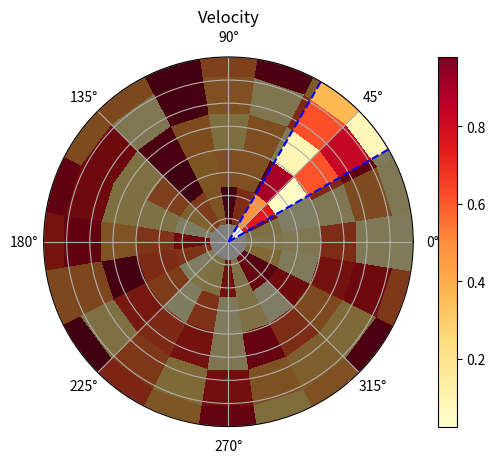

This figure's Python source:
import matplotlib.pyplot as plt
import numpy as np

"""

"""
class polarRing:
    def __init__(self, thetaNum = 20, tickNum = 5, tickMax = 2):
        self.thetan = thetaNum
        self.tickn = tickNum
        self.tickm = tickMax
    def drawHeatMap(self, data, alpha1, alpha2):
        theta, r = np.mgrid[0:2 * np.pi:21j, 0:2:6j]   #6 = tickn+1    21 = thetaNum+1
        z = np.random.random(theta.size).reshape(theta.shape)
        ## print(theta.size,theta.shape)
        fig, ax = plt.subplots(1, 1, subplot_kw=dict(projection='polar'))
        #cmap_light = ListedColormap(['#FFAAAA', '#AAFFAA', '#AAAAFF'])
        cmap = plt.cm.get_cmap("YlOrRd")
        #cmap.set_under("yellow")
        #cmap.set_over("red")

        c = ax.pcolormesh(theta, r,  data, cmap=cmap)
        fig.colorbar(c, ax=ax)
        ax.set_title('Velocity')

        ax.set_ylim([0, self.tickm])
        ax.set_yticklabels([])

        plt.plot([0, alpha1], [0, 2], color='blue', linestyle='dashed')
        plt.plot([0, alpha2], [0, 2], color='blue', linestyle='dashed')

        bars = ax.bar((alpha1+alpha2)/2+np.pi, 2, width=np.pi*2 - abs(alpha1-alpha2), bottom=0.0)

        for bar in bars:
            bar.set_facecolor('black')
            bar.set_alpha(0.5)



if __name__ == '__main__':

    pr = polarRing()
    data = np.random.random(126).reshape((21,6))
    print(data)
    pr.drawHeatMap(data, np.pi/6, np.pi/3)

    plt.show()